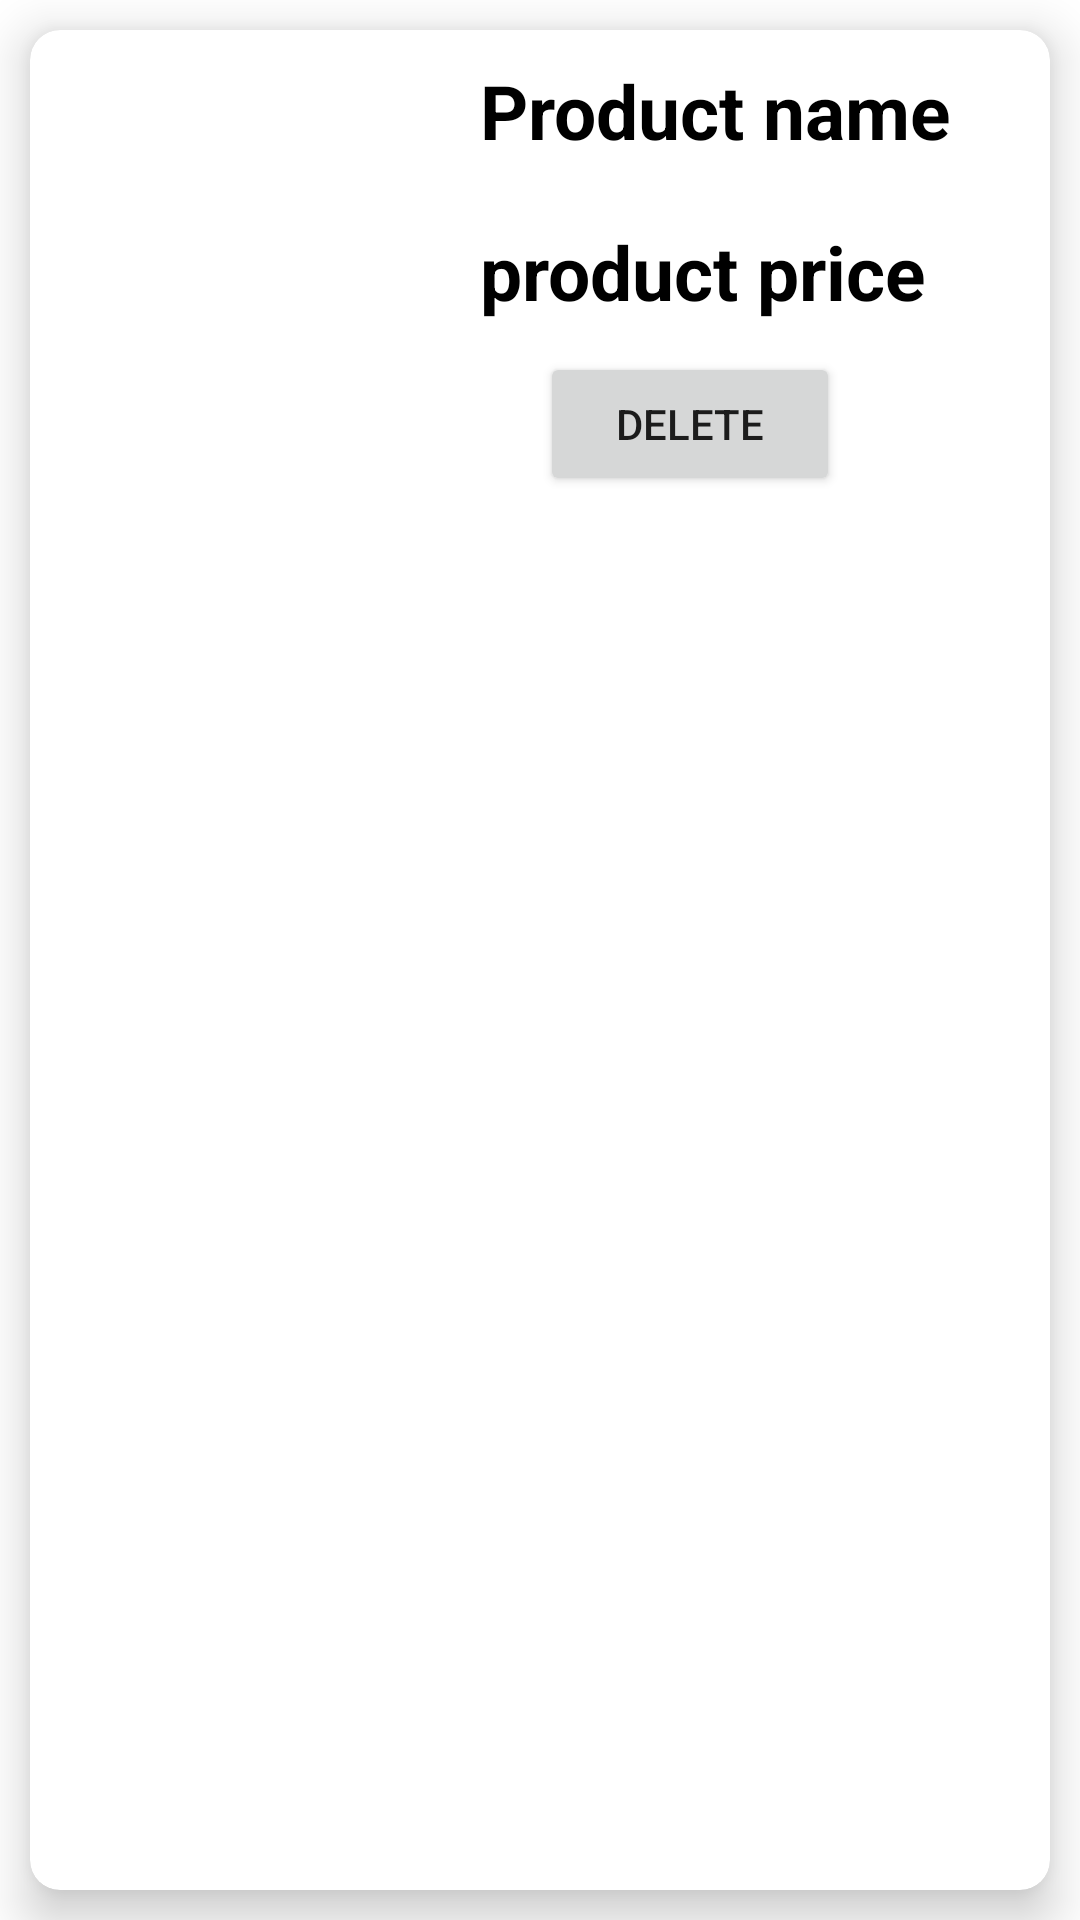

Android layout source for this screen:
<!-- AndroidManifest.xml: application theme Theme.Grid2 -->
<!-- res/layout/seller_items.xml -->
<?xml version="1.0" encoding="utf-8"?>
<LinearLayout xmlns:android="http://schemas.android.com/apk/res/android"
    xmlns:app="http://schemas.android.com/apk/res-auto"
    android:orientation="vertical"
    android:layout_width="match_parent"
    android:layout_height="wrap_content">
    <androidx.cardview.widget.CardView
        android:layout_width="match_parent"
        android:layout_height="match_parent"
        app:cardElevation="10dp"
        android:layout_margin="10dp"
        app:cardCornerRadius="10dp"
        app:cardBackgroundColor="@color/white">

        <LinearLayout
            android:layout_width="match_parent"
            android:layout_height="wrap_content"
            android:orientation="horizontal">
            <ImageView
                android:id="@+id/imageView3"
                android:layout_width="120dp"
                android:layout_margin="10dp"
                android:src="@drawable/ic_book"
                android:layout_height="150dp"/>
            <LinearLayout
                android:layout_width="match_parent"
                android:layout_weight="1"
                android:layout_height="match_parent"
                android:layout_gravity="center"
                android:orientation="vertical">
                <TextView
                    android:layout_margin="10dp"
                    android:id="@+id/saved_name"
                    android:layout_width="match_parent"
                    android:layout_height="wrap_content"
                    android:textColor="#000"
                    android:text="Product name"
                    android:textStyle="bold"
                    android:textSize="25sp"/>
                <TextView
                    android:textColor="#000"
                    android:textStyle="bold"
                    android:textSize="25sp"
                    android:layout_margin="10dp"
                    android:id="@+id/saved_price"
                    android:text="product price"
                    android:layout_width="match_parent"
                    android:layout_height="wrap_content"/>
                <Button
                    android:layout_width="100dp"
                    android:layout_height="wrap_content"
                    android:text="Delete"
                    android:layout_marginLeft="30dp"
                    android:id="@+id/delete"
                    />
            </LinearLayout>
        </LinearLayout>
    </androidx.cardview.widget.CardView>

</LinearLayout>
<!-- resources referenced by this layout -->
<resources>
  <style name="Theme.Grid2" parent="Theme.MaterialComponents.DayNight.DarkActionBar">
          
          <item name="colorPrimary">@color/purple_500</item>
          <item name="colorPrimaryVariant">@color/purple_700</item>
          <item name="colorOnPrimary">@color/white</item>
          
          <item name="colorSecondary">@color/teal_200</item>
          <item name="colorSecondaryVariant">@color/teal_700</item>
          <item name="colorOnSecondary">@color/black</item>
          
          <item name="android:statusBarColor" tools:targetApi="l">?attr/colorPrimaryVariant</item>
          
      </style>
  <!-- not gathered from this repository: default colours our renderer supplied (Android Studio template values) -->
  <color name="purple_500">#FF6200EE</color>
  <color name="purple_700">#FF3700B3</color>
  <color name="teal_200">#FF03DAC5</color>
  <color name="teal_700">#FF018786</color>
  <color name="black">#FF000000</color>
  <color name="white">#FFFFFFFF</color>
</resources>
